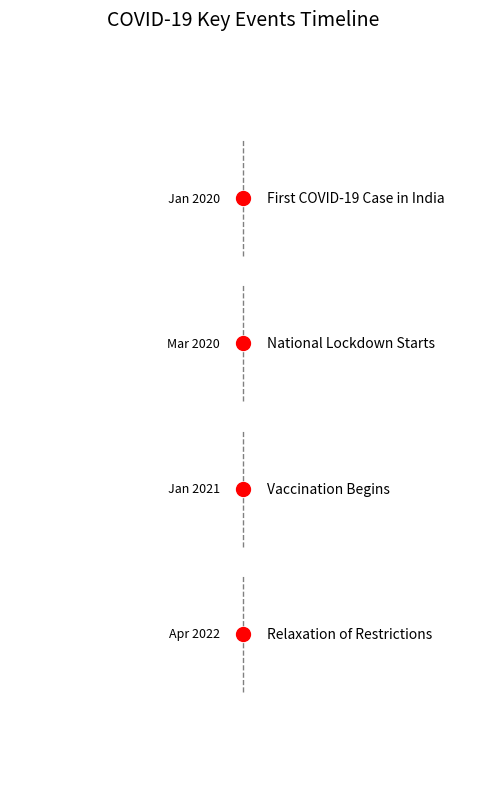

This chart was generated by the following Python code:
import matplotlib.pyplot as plt
from datetime import date

# Event dates and descriptions
dates = [
    date(2020, 1, 30),
    date(2020, 3, 24),
    date(2021, 1, 16),
    date(2022, 4, 1)
]
events = [
    'First COVID-19 Case in India',
    'National Lockdown Starts',
    'Vaccination Begins',
    'Relaxation of Restrictions'
]

# Create a vertical timeline graph
fig, ax = plt.subplots(figsize=(5, 8))  # Adjust figure size for better visibility

# Plot each event
for i, (d, e) in enumerate(zip(dates, events)):
    y = len(events) - i - 1  # Reverse the order for a top-to-bottom timeline
    ax.plot([0.5, 0.5], [y - 0.4, y + 0.4], color='gray', linestyle='--', lw=1)  # Vertical connecting lines
    ax.scatter(0.5, y, color='red', s=100, zorder=5)  # Event marker
    ax.text(0.55, y, e, fontsize=10, verticalalignment='center', horizontalalignment='left')  # Event label
    ax.text(0.45, y, d.strftime('%b %Y'), fontsize=9, verticalalignment='center', horizontalalignment='right')  # Date

# Style the chart
ax.set_ylim(-1, len(events))
ax.set_xlim(0, 1)
ax.axis('off')  # Hide the axes
ax.set_title('COVID-19 Key Events Timeline', fontsize=14, pad=20)

# Show the plot
plt.tight_layout()
plt.show()
